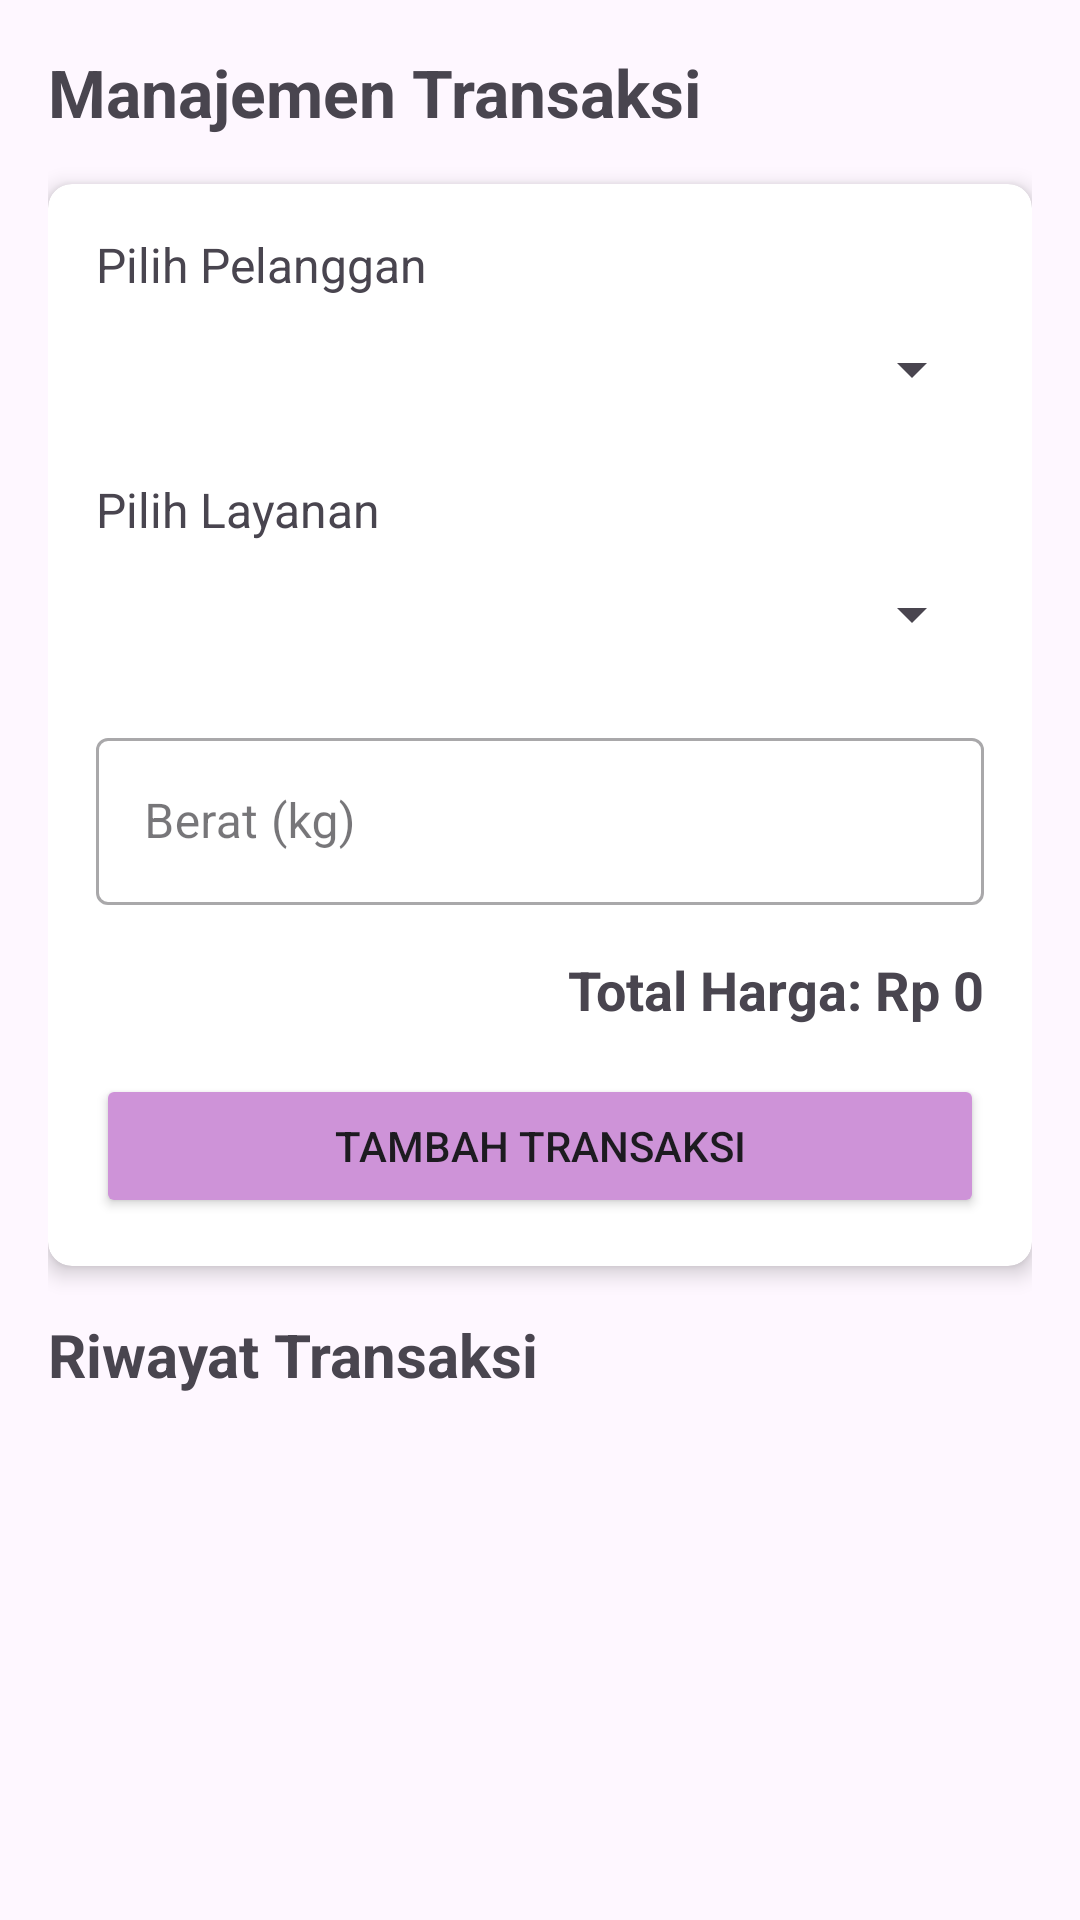

The Android layout XML behind this screen, and the referenced resources:
<!-- AndroidManifest.xml: application theme Theme.Laundryapp -->
<!-- res/layout/fragment_transaction.xml -->
<?xml version="1.0" encoding="utf-8"?>

<androidx.core.widget.NestedScrollView
    xmlns:android="http://schemas.android.com/apk/res/android"
    xmlns:app="http://schemas.android.com/apk/res-auto"
    android:layout_width="match_parent"
    android:layout_height="match_parent"
    android:fillViewport="true">

    <LinearLayout
        android:layout_width="match_parent"
        android:layout_height="wrap_content"
        android:orientation="vertical"
        android:padding="16dp"
        android:paddingBottom="80dp"> <TextView
        android:layout_width="wrap_content"
        android:layout_height="wrap_content"
        android:text="Manajemen Transaksi"
        android:textSize="22sp"
        android:textStyle="bold"
        android:layout_marginBottom="16dp"/>

        <androidx.cardview.widget.CardView
            android:layout_width="match_parent"
            android:layout_height="wrap_content"
            app:cardCornerRadius="8dp"
            app:cardElevation="4dp"
            android:layout_marginBottom="16dp">

            <LinearLayout
                android:layout_width="match_parent"
                android:layout_height="wrap_content"
                android:orientation="vertical"
                android:padding="16dp">

                <TextView
                    android:layout_width="wrap_content"
                    android:layout_height="wrap_content"
                    android:text="Pilih Pelanggan"
                    android:textSize="16sp"/>
                <Spinner
                    android:id="@+id/spinner_customer"
                    android:layout_width="match_parent"
                    android:layout_height="48dp"
                    android:layout_marginBottom="12dp"/>

                <TextView
                    android:layout_width="wrap_content"
                    android:layout_height="wrap_content"
                    android:text="Pilih Layanan"
                    android:textSize="16sp"/>
                <Spinner
                    android:id="@+id/spinner_service"
                    android:layout_width="match_parent"
                    android:layout_height="48dp"
                    android:layout_marginBottom="12dp"/>

                <com.google.android.material.textfield.TextInputLayout
                    android:layout_width="match_parent"
                    android:layout_height="wrap_content"
                    style="@style/Widget.MaterialComponents.TextInputLayout.OutlinedBox">
                    <com.google.android.material.textfield.TextInputEditText
                        android:id="@+id/et_weight"
                        android:layout_width="match_parent"
                        android:layout_height="wrap_content"
                        android:hint="Berat (kg)"
                        android:inputType="numberDecimal" />
                </com.google.android.material.textfield.TextInputLayout>

                <TextView
                    android:id="@+id/tv_total_price"
                    android:layout_width="wrap_content"
                    android:layout_height="wrap_content"
                    android:text="Total Harga: Rp 0"
                    android:textSize="18sp"
                    android:textStyle="bold"
                    android:layout_marginTop="16dp"
                    android:layout_gravity="end"/>

                <Button
                    android:id="@+id/btn_add_transaction"
                    android:layout_width="match_parent"
                    android:layout_height="wrap_content"
                    android:text="Tambah Transaksi"
                    android:backgroundTint="#CE93D8"
                    android:layout_marginTop="16dp"/>

            </LinearLayout>
        </androidx.cardview.widget.CardView>

        <TextView
            android:layout_width="wrap_content"
            android:layout_height="wrap_content"
            android:text="Riwayat Transaksi"
            android:textSize="20sp"
            android:textStyle="bold"
            android:layout_marginBottom="8dp"/>

        <androidx.recyclerview.widget.RecyclerView
            android:id="@+id/recycler_view_transactions"
            android:layout_width="match_parent"
            android:layout_height="wrap_content"
            android:nestedScrollingEnabled="false" />

    </LinearLayout>
</androidx.core.widget.NestedScrollView>
<!-- resources referenced by this layout -->
<resources>
  <style name="Theme.Laundryapp" parent="Base.Theme.Laundryapp" />
  <style name="Base.Theme.Laundryapp" parent="Theme.Material3.DayNight.NoActionBar">
          
          
      </style>
</resources>
